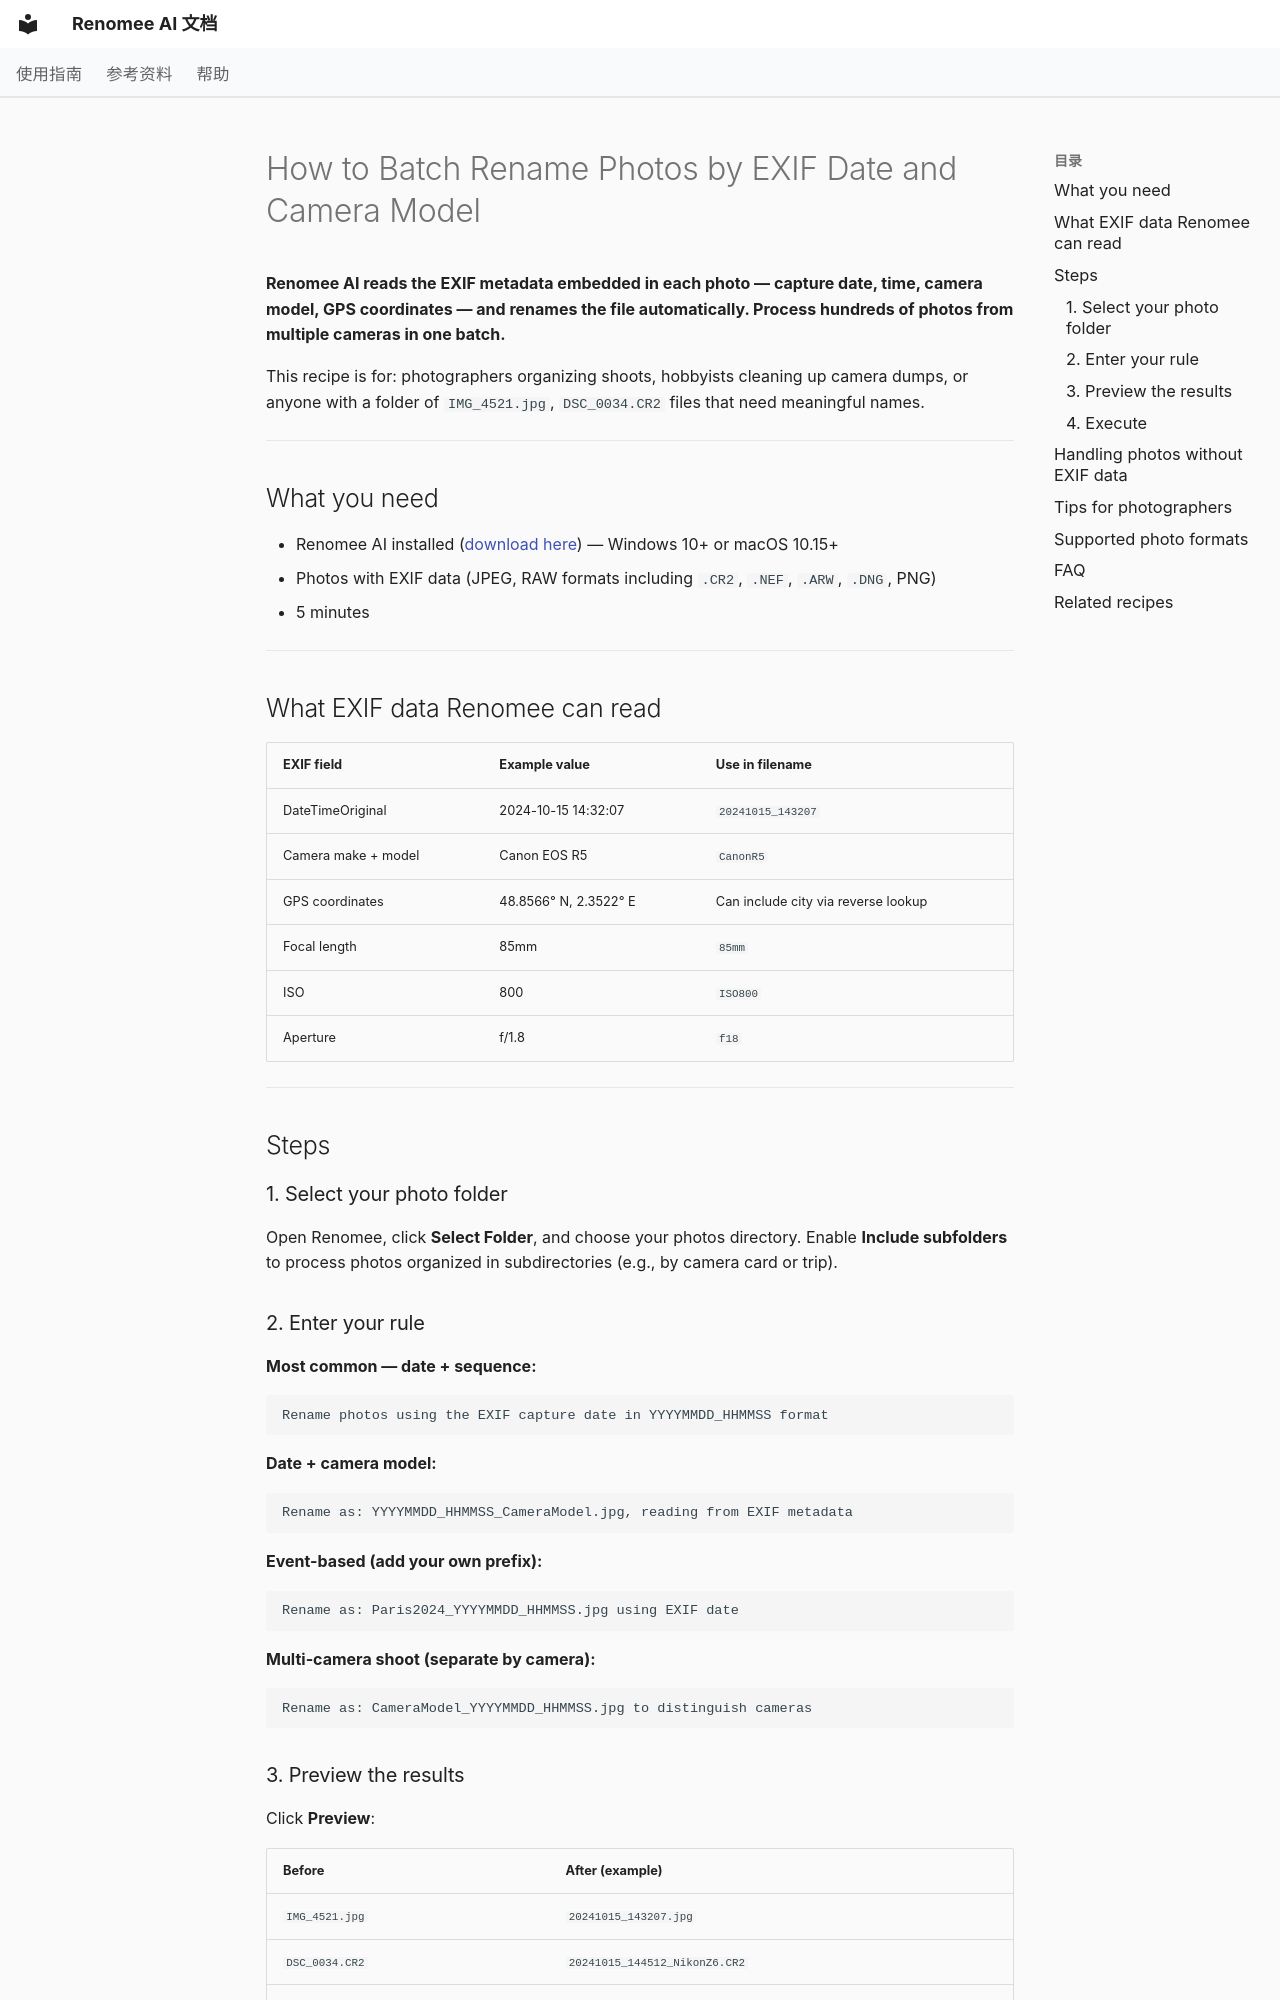

repository: hetianhe2024/renomee · page: en/recipes/rename-photos-by-exif-date/index.html · generator: mkdocs

---
title: How to Batch Rename Photos by EXIF Date and Camera Model
description: Batch rename JPEG, RAW, and PNG photos using EXIF metadata — capture date, camera model, GPS location, and more. Renomee AI reads EXIF data directly and renames hundreds of photos in seconds. Windows 10+ and macOS 10.15+.
---

# How to Batch Rename Photos by EXIF Date and Camera Model

**Renomee AI reads the EXIF metadata embedded in each photo — capture date, time, camera model, GPS coordinates — and renames the file automatically. Process hundreds of photos from multiple cameras in one batch.**

This recipe is for: photographers organizing shoots, hobbyists cleaning up camera dumps, or anyone with a folder of `IMG_4521.jpg`, `DSC_0034.CR2` files that need meaningful names.

---

## What you need

- Renomee AI installed ([download here](https://renomeeai.com/en/product/download/)) — Windows 10+ or macOS 10.15+
- Photos with EXIF data (JPEG, RAW formats including `.CR2`, `.NEF`, `.ARW`, `.DNG`, PNG)
- 5 minutes

---

## What EXIF data Renomee can read

| EXIF field | Example value | Use in filename |
|-----------|--------------|----------------|
| DateTimeOriginal | 2024-10-15 14:32:07 | `20241015_143207` |
| Camera make + model | Canon EOS R5 | `CanonR5` |
| GPS coordinates | 48.8566° N, 2.3522° E | Can include city via reverse lookup |
| Focal length | 85mm | `85mm` |
| ISO | 800 | `ISO800` |
| Aperture | f/1.8 | `f18` |

---

## Steps

### 1. Select your photo folder

Open Renomee, click **Select Folder**, and choose your photos directory. Enable **Include subfolders** to process photos organized in subdirectories (e.g., by camera card or trip).

### 2. Enter your rule

**Most common — date + sequence:**
```
Rename photos using the EXIF capture date in YYYYMMDD_HHMMSS format
```

**Date + camera model:**
```
Rename as: YYYYMMDD_HHMMSS_CameraModel.jpg, reading from EXIF metadata
```

**Event-based (add your own prefix):**
```
Rename as: Paris2024_YYYYMMDD_HHMMSS.jpg using EXIF date
```

**Multi-camera shoot (separate by camera):**
```
Rename as: CameraModel_YYYYMMDD_HHMMSS.jpg to distinguish cameras
```

### 3. Preview the results

Click **Preview**:

| Before | After (example) |
|--------|----------------|
| `IMG_4521.jpg` | `20241015_143207.jpg` |
| `DSC_0034.CR2` | `20241015_144512_NikonZ6.CR2` |
| `photo_final.jpeg` | `Paris2024_20241015_091823.jpeg` |
